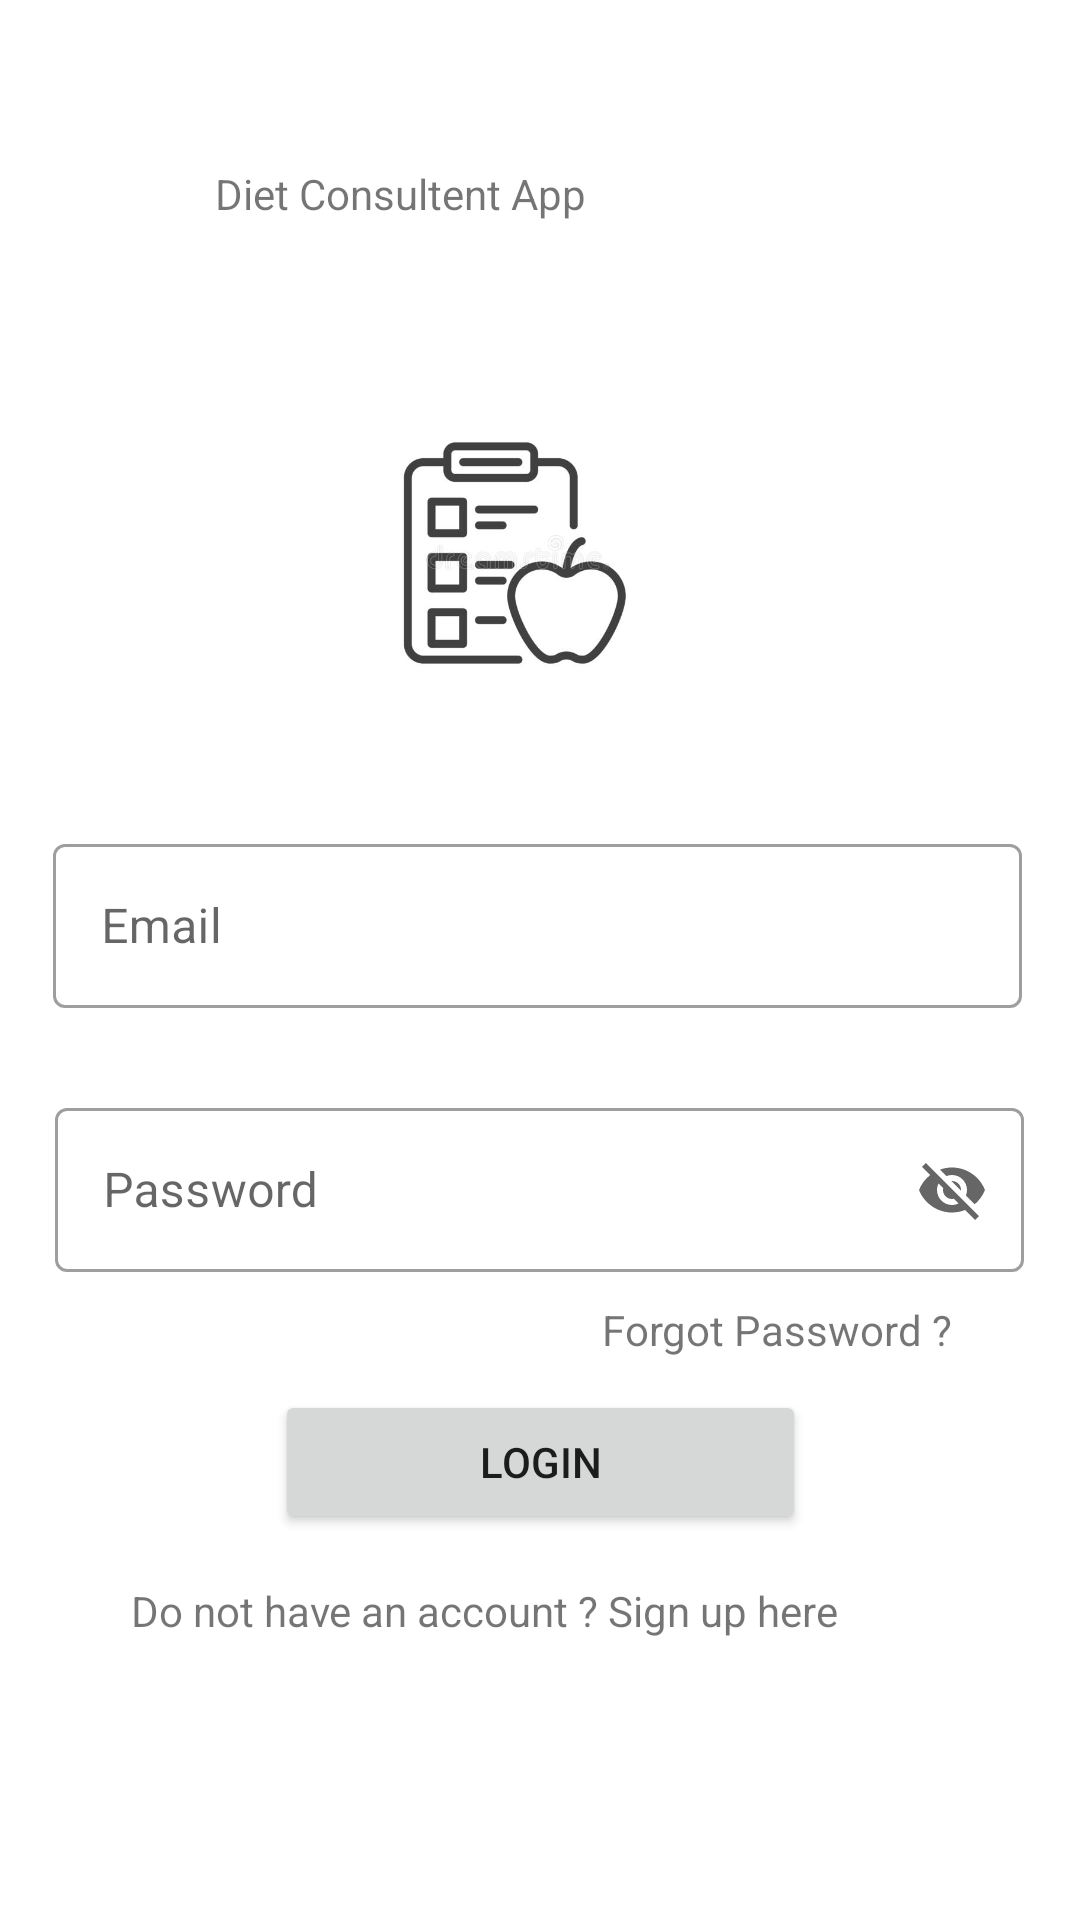

Layout XML and referenced resources for this Android screen:
<!-- AndroidManifest.xml: application theme Theme.DietConsultantApp -->
<!-- res/layout/activity_main.xml -->
<?xml version="1.0" encoding="utf-8"?>
<androidx.constraintlayout.widget.ConstraintLayout xmlns:android="http://schemas.android.com/apk/res/android"
    xmlns:app="http://schemas.android.com/apk/res-auto"
    xmlns:tools="http://schemas.android.com/tools"
    android:layout_width="match_parent"
    android:layout_height="match_parent"
    tools:context=".MainActivity">

    <com.google.android.material.textfield.TextInputLayout
        android:id="@+id/textInputEditText"
        style="@style/Widget.MaterialComponents.TextInputLayout.OutlinedBox"
        android:layout_width="323dp"
        android:layout_height="60dp"
        android:layout_marginTop="276dp"
        android:ems="10"
        android:hint="Email"
        android:inputType="textPersonName"
        app:layout_constraintEnd_toEndOf="parent"
        app:layout_constraintHorizontal_bias="0.477"
        app:layout_constraintStart_toStartOf="parent"
        app:layout_constraintTop_toTopOf="parent"
        app:startIconDrawable="@drawable/ic_baseline_email_24">

        <com.google.android.material.textfield.TextInputEditText
            android:id="@+id/userEmail"
            android:layout_width="match_parent"
            android:layout_height="wrap_content"
            />
    </com.google.android.material.textfield.TextInputLayout>

    <com.google.android.material.textfield.TextInputLayout
        style="@style/Widget.MaterialComponents.TextInputLayout.OutlinedBox"
        android:id="@+id/textInputLayout"
        android:layout_width="323dp"
        android:layout_height="60dp"
        android:layout_marginTop="28dp"
        android:ems="10"
        android:hint="Password"
        android:inputType="textPersonName"
        app:startIconDrawable="@drawable/ic_baseline_lock_24"
        app:endIconMode="password_toggle"
        app:layout_constraintEnd_toEndOf="parent"
        app:layout_constraintHorizontal_bias="0.493"
        app:layout_constraintStart_toStartOf="parent"
        app:layout_constraintTop_toBottomOf="@+id/textInputEditText" >

        <com.google.android.material.textfield.TextInputEditText
            android:id="@+id/userPass"
            android:layout_width="match_parent"
            android:layout_height="wrap_content" />
    </com.google.android.material.textfield.TextInputLayout>

    <Button
        android:id="@+id/btn_login"
        android:layout_width="177dp"
        android:layout_height="48dp"
        android:text="Login"
        app:layout_constraintBottom_toBottomOf="parent"
        app:layout_constraintEnd_toEndOf="parent"
        app:layout_constraintStart_toStartOf="parent"
        app:layout_constraintTop_toBottomOf="@+id/textInputLayout"
        app:layout_constraintVertical_bias="0.235" />

    <TextView
        android:id="@+id/textView"
        android:layout_width="216dp"
        android:layout_height="37dp"
        android:text="Diet Consultent App"
        app:layout_constraintBottom_toTopOf="@+id/textInputEditText"
        app:layout_constraintEnd_toEndOf="parent"
        app:layout_constraintHorizontal_bias="0.497"
        app:layout_constraintStart_toStartOf="parent"
        app:layout_constraintTop_toTopOf="parent"
        app:layout_constraintVertical_bias="0.23" />

    <TextView
        android:id="@+id/btn_forgot"
        android:layout_width="138dp"
        android:layout_height="21dp"
        android:text="Forgot Password ?"
        app:layout_constraintBottom_toBottomOf="parent"
        app:layout_constraintEnd_toEndOf="parent"
        app:layout_constraintHorizontal_bias="0.904"
        app:layout_constraintStart_toStartOf="parent"
        app:layout_constraintTop_toBottomOf="@+id/textInputLayout"
        app:layout_constraintVertical_bias="0.05" />

    <TextView
        android:id="@+id/btn_Register"
        android:layout_width="273dp"
        android:layout_height="19dp"
        android:text="Do not have an account ? Sign up here"
        app:layout_constraintBottom_toBottomOf="parent"
        app:layout_constraintEnd_toEndOf="@+id/btn_login"
        app:layout_constraintStart_toStartOf="@+id/btn_login"
        app:layout_constraintTop_toBottomOf="@+id/btn_login"
        app:layout_constraintVertical_bias="0.145" />
    <ProgressBar
        android:id="@+id/prograssBar"
        style="?android:attr/progressBarStyle"
        android:layout_width="104dp"
        android:layout_height="84dp"
        android:progressTint="@color/design_default_color_primary"
        android:visibility="gone"
        app:layout_constraintBottom_toBottomOf="parent"
        app:layout_constraintEnd_toEndOf="parent"
        app:layout_constraintStart_toStartOf="parent"
        app:layout_constraintTop_toTopOf="parent"
        app:layout_constraintVertical_bias="0.513" />

    <ImageView
        android:id="@+id/imageView2"
        android:layout_width="173dp"
        android:layout_height="158dp"
        android:src="@drawable/logo2"
        app:layout_constraintBottom_toTopOf="@+id/textInputEditText"
        app:layout_constraintEnd_toEndOf="parent"
        app:layout_constraintHorizontal_bias="0.455"
        app:layout_constraintStart_toStartOf="parent"
        app:layout_constraintTop_toBottomOf="@+id/textView"
        app:layout_constraintVertical_bias="0.517" />

</androidx.constraintlayout.widget.ConstraintLayout>
<!-- resources referenced by this layout -->
<resources>
  <!-- drawable logo2: jpg bitmap (drawable, 20117 bytes) -->
  <style name="Theme.DietConsultantApp" parent="Theme.MaterialComponents.DayNight.DarkActionBar">
          
          <item name="colorPrimary">@color/purple_500</item>
          <item name="colorPrimaryVariant">@color/purple_700</item>
          <item name="colorOnPrimary">@color/white</item>
          
          <item name="colorSecondary">@color/teal_200</item>
          <item name="colorSecondaryVariant">@color/teal_700</item>
          <item name="colorOnSecondary">@color/black</item>
          
          <item name="android:statusBarColor" tools:targetApi="l">?attr/colorPrimaryVariant</item>
          
      </style>
  <!-- not gathered from this repository: default colours our renderer supplied (Android Studio template values) -->
  <color name="purple_500">#FF6200EE</color>
  <color name="purple_700">#FF3700B3</color>
  <color name="teal_200">#FF03DAC5</color>
  <color name="teal_700">#FF018786</color>
  <color name="black">#FF000000</color>
  <color name="white">#FFFFFFFF</color>
</resources>
